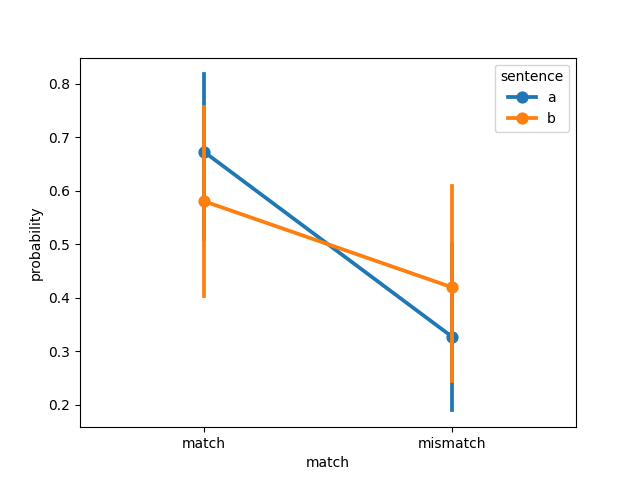

The table this chart was drawn from, first rows:
, item, object, item_type, sentence, match, probability, model, dataset
0, 1, steak, , a, match, 0.8086, imagebind, connell2007
1, 2, traffic light, , a, match, 0.9891, imagebind, connell2007
2, 3, tomato, , a, match, 0.7703, imagebind, connell2007
3, 4, tree, , a, match, 0.7418, imagebind, connell2007
4, 5, hair, , a, match, 0.1078, imagebind, connell2007
5, 6, bear, , a, match, 0.85, imagebind, connell2007
6, 7, leaf, , a, match, 0.7605, imagebind, connell2007
7, 8, lamb, , a, match, 0.2187, imagebind, connell2007
8, 9, bananas, , a, match, 0.7015, imagebind, connell2007
9, 10, coffee, , a, match, 0.7797, imagebind, connell2007
10, 11, sky, , a, match, 0.3745, imagebind, connell2007
11, 12, chameleon, , a, match, 0.9737, imagebind, connell2007
12, 1, steak, , a, mismatch, 0.1914, imagebind, connell2007
13, 2, traffic light, , a, mismatch, 0.01093, imagebind, connell2007
14, 3, tomato, , a, mismatch, 0.2297, imagebind, connell2007
15, 4, tree, , a, mismatch, 0.2582, imagebind, connell2007
16, 5, hair, , a, mismatch, 0.8922, imagebind, connell2007
17, 6, bear, , a, mismatch, 0.15, imagebind, connell2007
18, 7, leaf, , a, mismatch, 0.2395, imagebind, connell2007
19, 8, lamb, , a, mismatch, 0.7813, imagebind, connell2007
20, 9, bananas, , a, mismatch, 0.2985, imagebind, connell2007
21, 10, coffee, , a, mismatch, 0.2203, imagebind, connell2007
22, 11, sky, , a, mismatch, 0.6255, imagebind, connell2007
23, 12, chameleon, , a, mismatch, 0.02629, imagebind, connell2007
24, 1, steak, , b, match, 0.585, imagebind, connell2007
25, 2, traffic light, , b, match, 0.01682, imagebind, connell2007
26, 3, tomato, , b, match, 0.2232, imagebind, connell2007
27, 4, tree, , b, match, 1, imagebind, connell2007
28, 5, hair, , b, match, 0.9446, imagebind, connell2007
29, 6, bear, , b, match, 0.9089, imagebind, connell2007
30, 7, leaf, , b, match, 0.4292, imagebind, connell2007
31, 8, lamb, , b, match, 0.8574, imagebind, connell2007
32, 9, bananas, , b, match, 0.3533, imagebind, connell2007
33, 10, coffee, , b, match, 0.2539, imagebind, connell2007
34, 11, sky, , b, match, 0.9156, imagebind, connell2007
35, 12, chameleon, , b, match, 0.4786, imagebind, connell2007
36, 1, steak, , b, mismatch, 0.415, imagebind, connell2007
37, 2, traffic light, , b, mismatch, 0.9832, imagebind, connell2007
38, 3, tomato, , b, mismatch, 0.7768, imagebind, connell2007
39, 4, tree, , b, mismatch, 2.2953910956857726e-05, imagebind, connell2007
40, 5, hair, , b, mismatch, 0.05537, imagebind, connell2007
41, 6, bear, , b, mismatch, 0.09105, imagebind, connell2007
42, 7, leaf, , b, mismatch, 0.5708, imagebind, connell2007
43, 8, lamb, , b, mismatch, 0.1426, imagebind, connell2007
44, 9, bananas, , b, mismatch, 0.6467, imagebind, connell2007
45, 10, coffee, , b, mismatch, 0.7461, imagebind, connell2007
46, 11, sky, , b, mismatch, 0.08443, imagebind, connell2007
47, 12, chameleon, , b, mismatch, 0.5214, imagebind, connell2007
